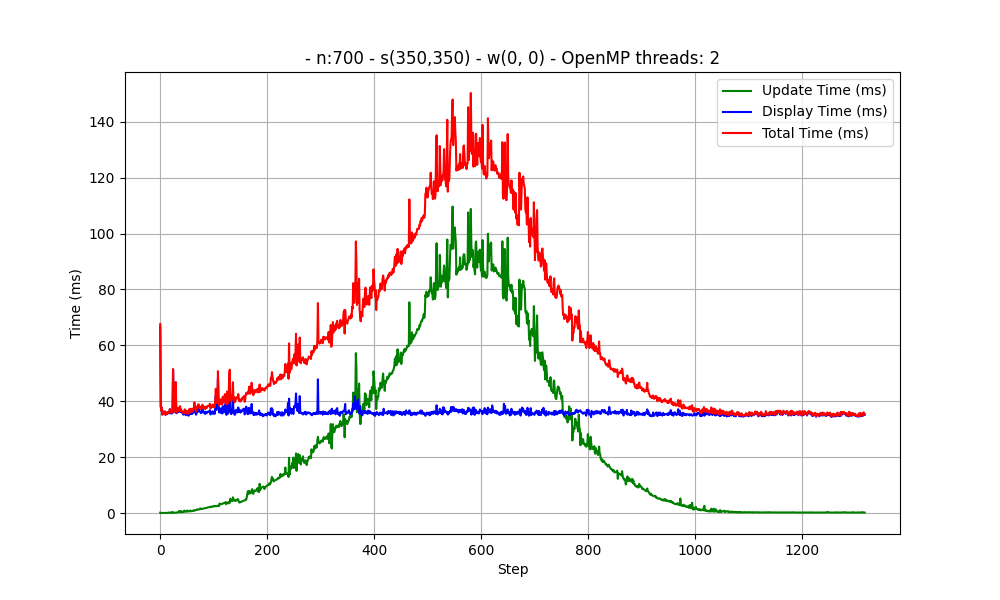

The table this chart was drawn from, first rows:
Taille du terrain : 1
Nombre de cellules par direction : 700
Vecteur vitesse : [0, 0]
Position initiale du foyer (col, ligne) : 350, 350
OpenMP threads: 2
step, update_time, display_time, total_time
0, 135, 66563, 67603
1, 22, 38179, 38310
2, 28, 36625, 36686
3, 28, 37747, 37786
4, 34, 35208, 35255
5, 28, 35910, 35949
6, 31, 36247, 36297
7, 32, 35392, 35447
8, 70, 35853, 35938
9, 68, 36293, 36368
10, 43, 35106, 35158
11, 94, 35894, 35997
12, 98, 35813, 35917
13, 116, 35425, 35548
14, 61, 36015, 36084
15, 149, 35886, 36042
16, 185, 35956, 36152
17, 189, 35647, 35845
18, 72, 37136, 37215
19, 95, 36283, 36393
20, 84, 36062, 36157
21, 278, 35581, 35870
22, 169, 35725, 35904
23, 319, 35790, 36121
24, 138, 51353, 51504
25, 181, 42441, 42652
26, 135, 36196, 36358
27, 119, 36563, 36708
28, 140, 46003, 46169
29, 152, 46682, 46857
30, 157, 35738, 35923
31, 176, 35744, 35943
32, 223, 37213, 37456
33, 196, 36166, 36384
34, 257, 37144, 37425
35, 678, 36304, 37000
36, 710, 37025, 37754
37, 698, 37539, 38254
38, 323, 36124, 36551
39, 678, 36357, 37114
40, 291, 36147, 36503
41, 323, 36022, 36406
42, 347, 35588, 35982
43, 559, 35263, 35861
44, 402, 35230, 35669
45, 888, 35719, 36644
46, 637, 36423, 37101
47, 553, 35975, 36571
48, 499, 35008, 35538
49, 537, 36040, 36588
50, 917, 35435, 36373
51, 550, 35344, 35939
52, 604, 35671, 36319
53, 767, 34813, 35608
54, 664, 36491, 37177
... 1,264 more rows
